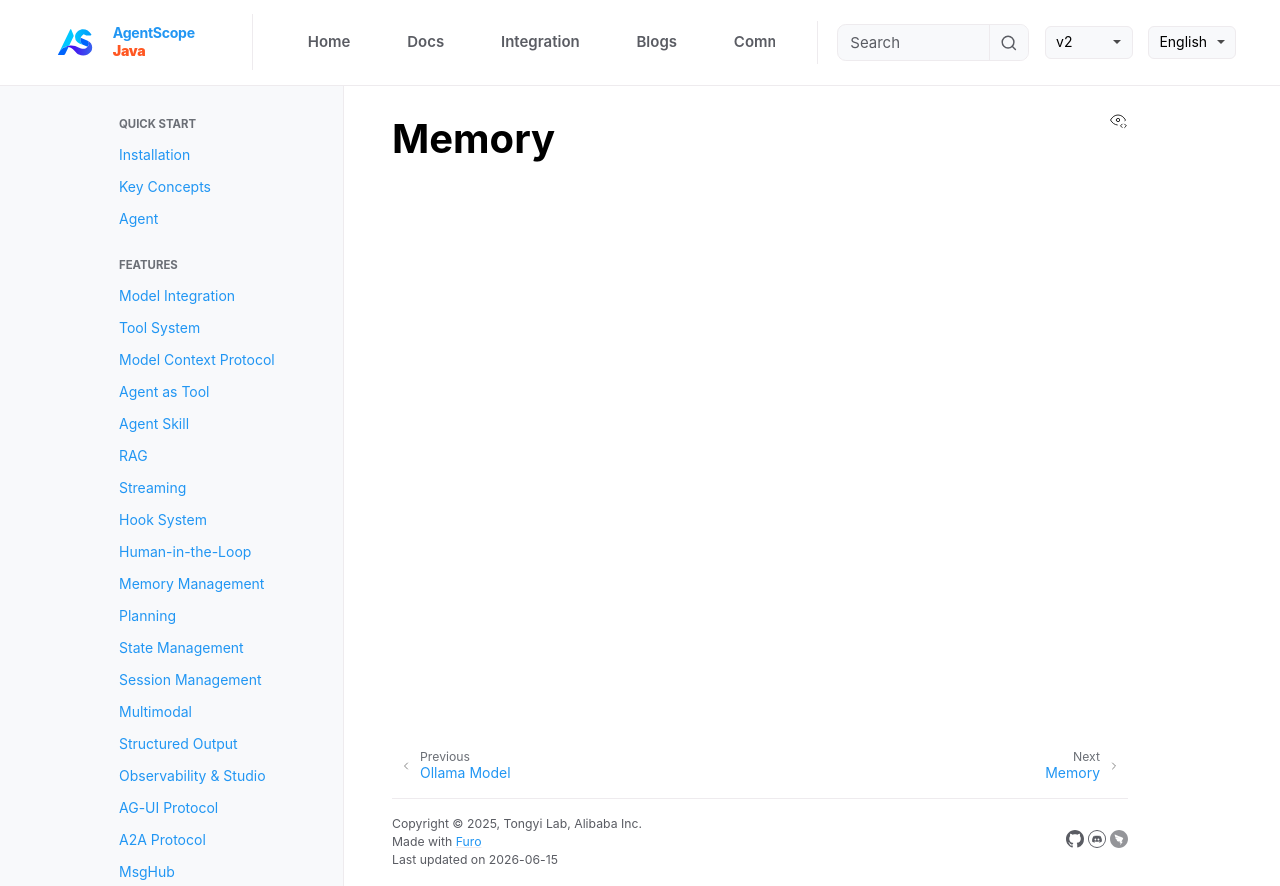

repository: lifl00001/agentscope-java · page: v2/en/integration/memory/index.html · generator: jekyll

# Memory
